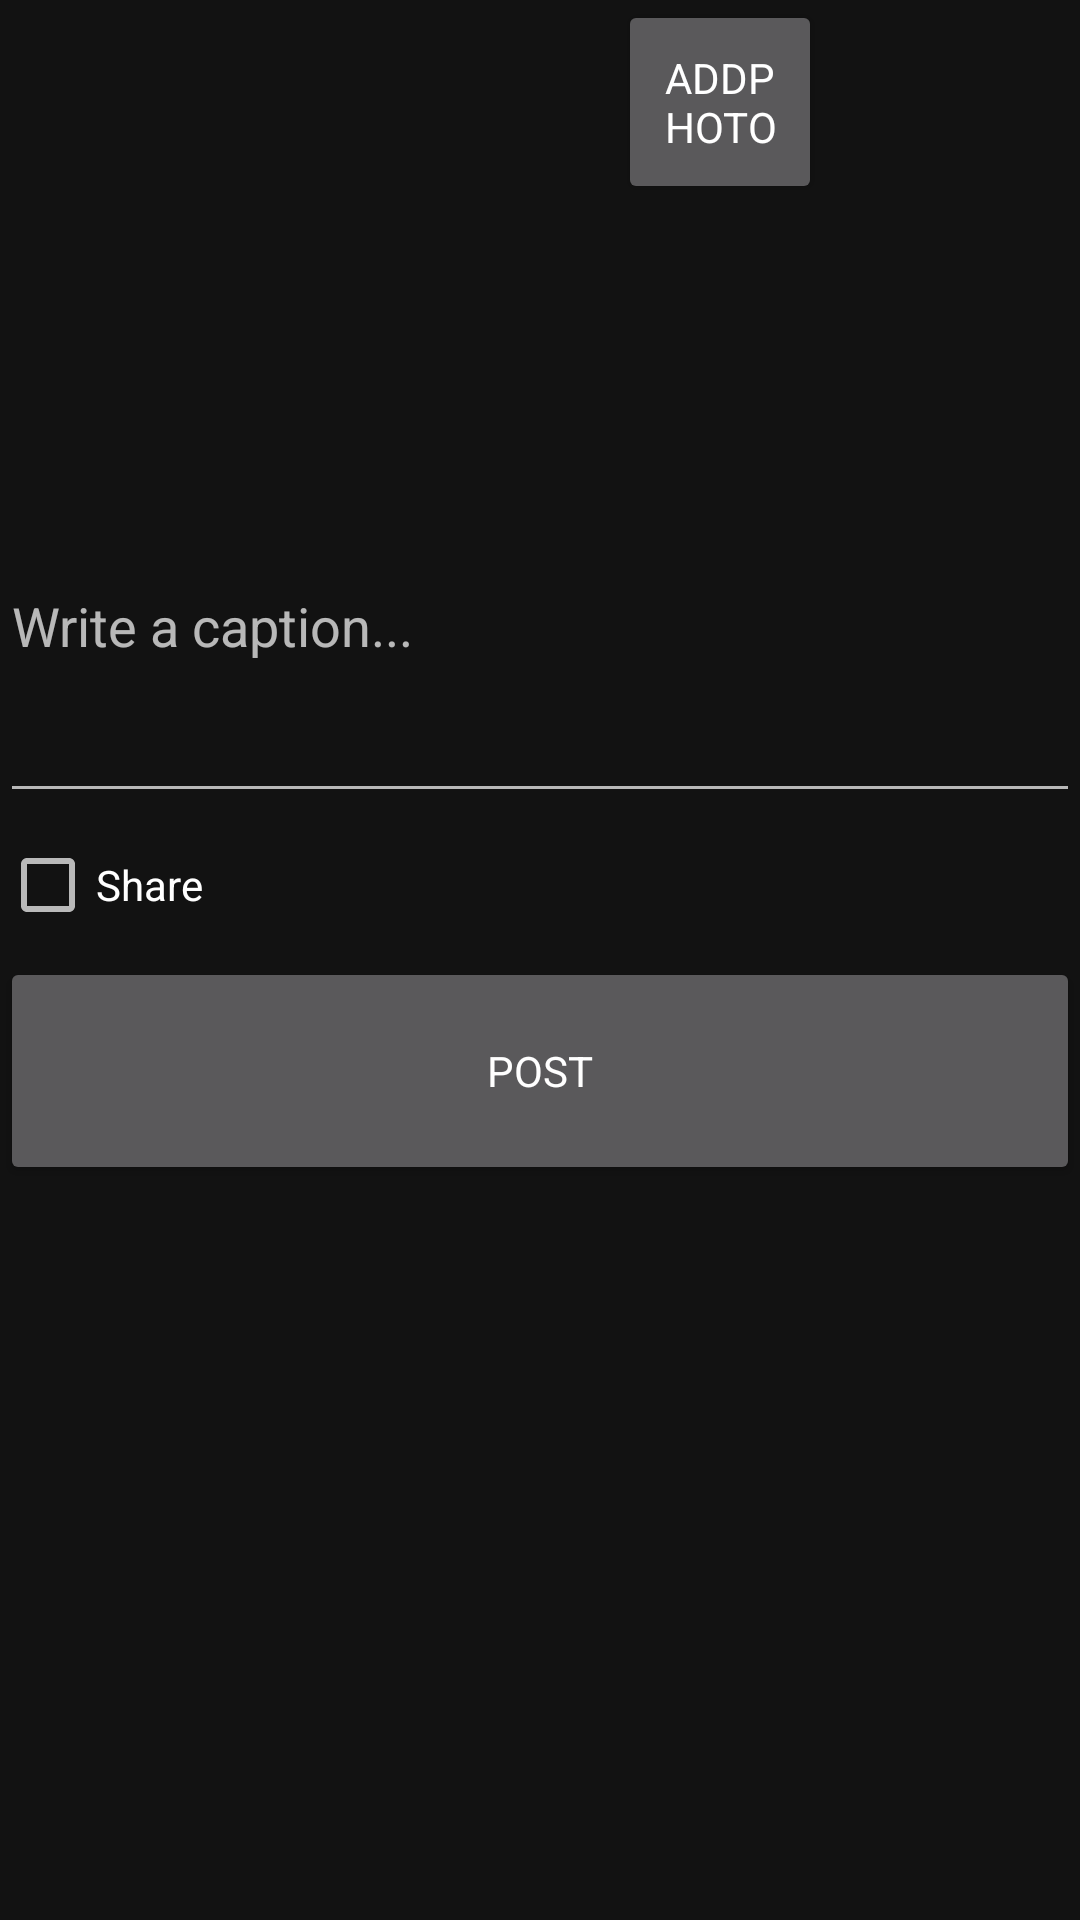

Write the Android layout XML for this screen, with the resource values it uses.
<!-- AndroidManifest.xml: application theme AppTheme -->
<!-- res/layout/fragment_profile_edit_post.xml -->
<?xml version="1.0" encoding="utf-8"?>
<FrameLayout xmlns:android="http://schemas.android.com/apk/res/android"
             xmlns:app="http://schemas.android.com/apk/res-auto" xmlns:tools="http://schemas.android.com/tools"
             android:layout_width="match_parent"
             android:layout_height="match_parent"
             tools:context=".main.profile.ProfileEditPost">

    <com.google.android.material.appbar.AppBarLayout
            android:id="@+id/main.appbar"
            android:layout_width="match_parent"
            android:layout_height="wrap_content">

        <com.google.android.material.appbar.MaterialToolbar android:layout_width="wrap_content"
                                                            android:layout_height="match_parent"
                                                            android:id="@+id/profile_toolbar"
        >

        </com.google.android.material.appbar.MaterialToolbar>
    </com.google.android.material.appbar.AppBarLayout>
    <LinearLayout
            android:layout_width="match_parent"
            android:layout_height="match_parent"
            android:orientation="vertical">
        <LinearLayout
                android:layout_width="274dp"
                android:layout_height="143dp"
                android:orientation="horizontal">


            <ImageView
                    android:id="@+id/imageCurrent"
                    android:layout_width="match_parent" android:layout_height="136dp"
                    android:layout_weight="1" tools:src="@tools:sample/backgrounds/scenic"/>
            <Button
                    android:id="@+id/btnAddPostPhoto"
                    android:layout_width="136dp"
                    android:layout_height="68dp" android:layout_weight="1" android:text="addPhoto"/>
        </LinearLayout>

        <EditText
                android:id="@+id/description"
                android:layout_width="match_parent"
                android:layout_height="128dp"
                android:ems="10"
                android:hint="Write a caption..."
                android:inputType="textPersonName"/>
        <CheckBox
                android:id="@+id/checkBoxShare"
                android:layout_width="match_parent"
                android:layout_height="wrap_content" android:text="Share"/>
        <Button
                android:id="@+id/btnPost"
                android:layout_width="match_parent"
                android:layout_height="76dp" android:text="Post"/>
    </LinearLayout>
</FrameLayout>
<!-- resources referenced by this layout -->
<resources>
  <style name="AppTheme" parent="Theme.MaterialComponents.NoActionBar">
  
          <item name="shapeAppearanceMediumComponent">@style/ShapeAppearance.MyApp.MediumComponent</item>
          <item name="shapeAppearanceLargeComponent">@style/ShapeAppearance.MyApp.LargeComponent</item>
          <item name="fontFamily">@font/roboto_mono_thin</item>
      </style>
      &gt;
  <style name="ShapeAppearance.MyApp.MediumComponent" parent="ShapeAppearance.MaterialComponents.MediumComponent">
          <item name="cornerFamily">cut</item>
          <item name="cornerSize">8dp</item>
      </style>
  <style name="ShapeAppearance.MyApp.LargeComponent" parent="ShapeAppearance.MaterialComponents.LargeComponent">
          <item name="cornerFamily">rounded</item>
          <item name="cornerSize">4dp</item>
      </style>
</resources>
